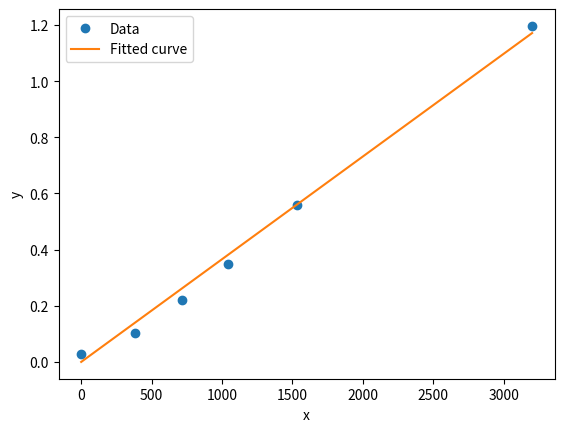

Write Python code to recreate this figure.
# -*- coding: utf-8 -*-
import numpy as np
from matplotlib import pyplot as plt
from scipy import optimize


class FitNonlinearLeastSquares(object):

    def fit_func(self, data_x, data_y):

        """
        这里 p0 存放的是k、b的初始值，这个值会随着拟合的进行不断变化，使得误差
        error的值越来越小
        """
        p0 = np.random.rand(2)

        fit_res = optimize.least_squares(self.error, p0,
                                         args=(data_x, data_y),
                                         bounds=((0, 0), (1000, np.inf)))
        fit_res = dict(fit_res)
        print(fit_res)
        return fit_res

    @staticmethod
    def func(p, x):
        """
        Define the form of fitting function.
        """
        k, b = p
        return k * x + b

    def error(self, p, x, y):
        """
        Fitting residuals.
        """
        return y - self.func(p, x)

    def mapping(self, fit_res, data_x, data_y):
        y_fitted = self.func(fit_res['x'], data_x)
        plt.plot(data_x, data_y, 'o', label='Data')
        plt.plot(data_x, y_fitted, label='Fitted curve')
        plt.xlabel('x')
        plt.ylabel('y')
        plt.legend()
        plt.savefig('test_fit.jpg')
        # plt.show()
        plt.pause(0.5)
        plt.close()

    def main(self, data_x, data_y):
        fit_res = self.fit_func(data_x, data_y)
        self.mapping(fit_res, data_x, data_y)
        return fit_res['x']


if __name__ == '__main__':
    x = np.asarray(
        [0, 378.98261532, 712.54653485, 1041.63125103, 1535.36185542,
         3201.85772693])
    y = np.asarray([0.02806867, 0.10259962, 0.2211375, 0.34793035, 0.55847596,
                    1.19682617])
    fit_gamma2_dfdphi = FitNonlinearLeastSquares()
    k, b = fit_gamma2_dfdphi.main(x, y)
    print(k, b)
